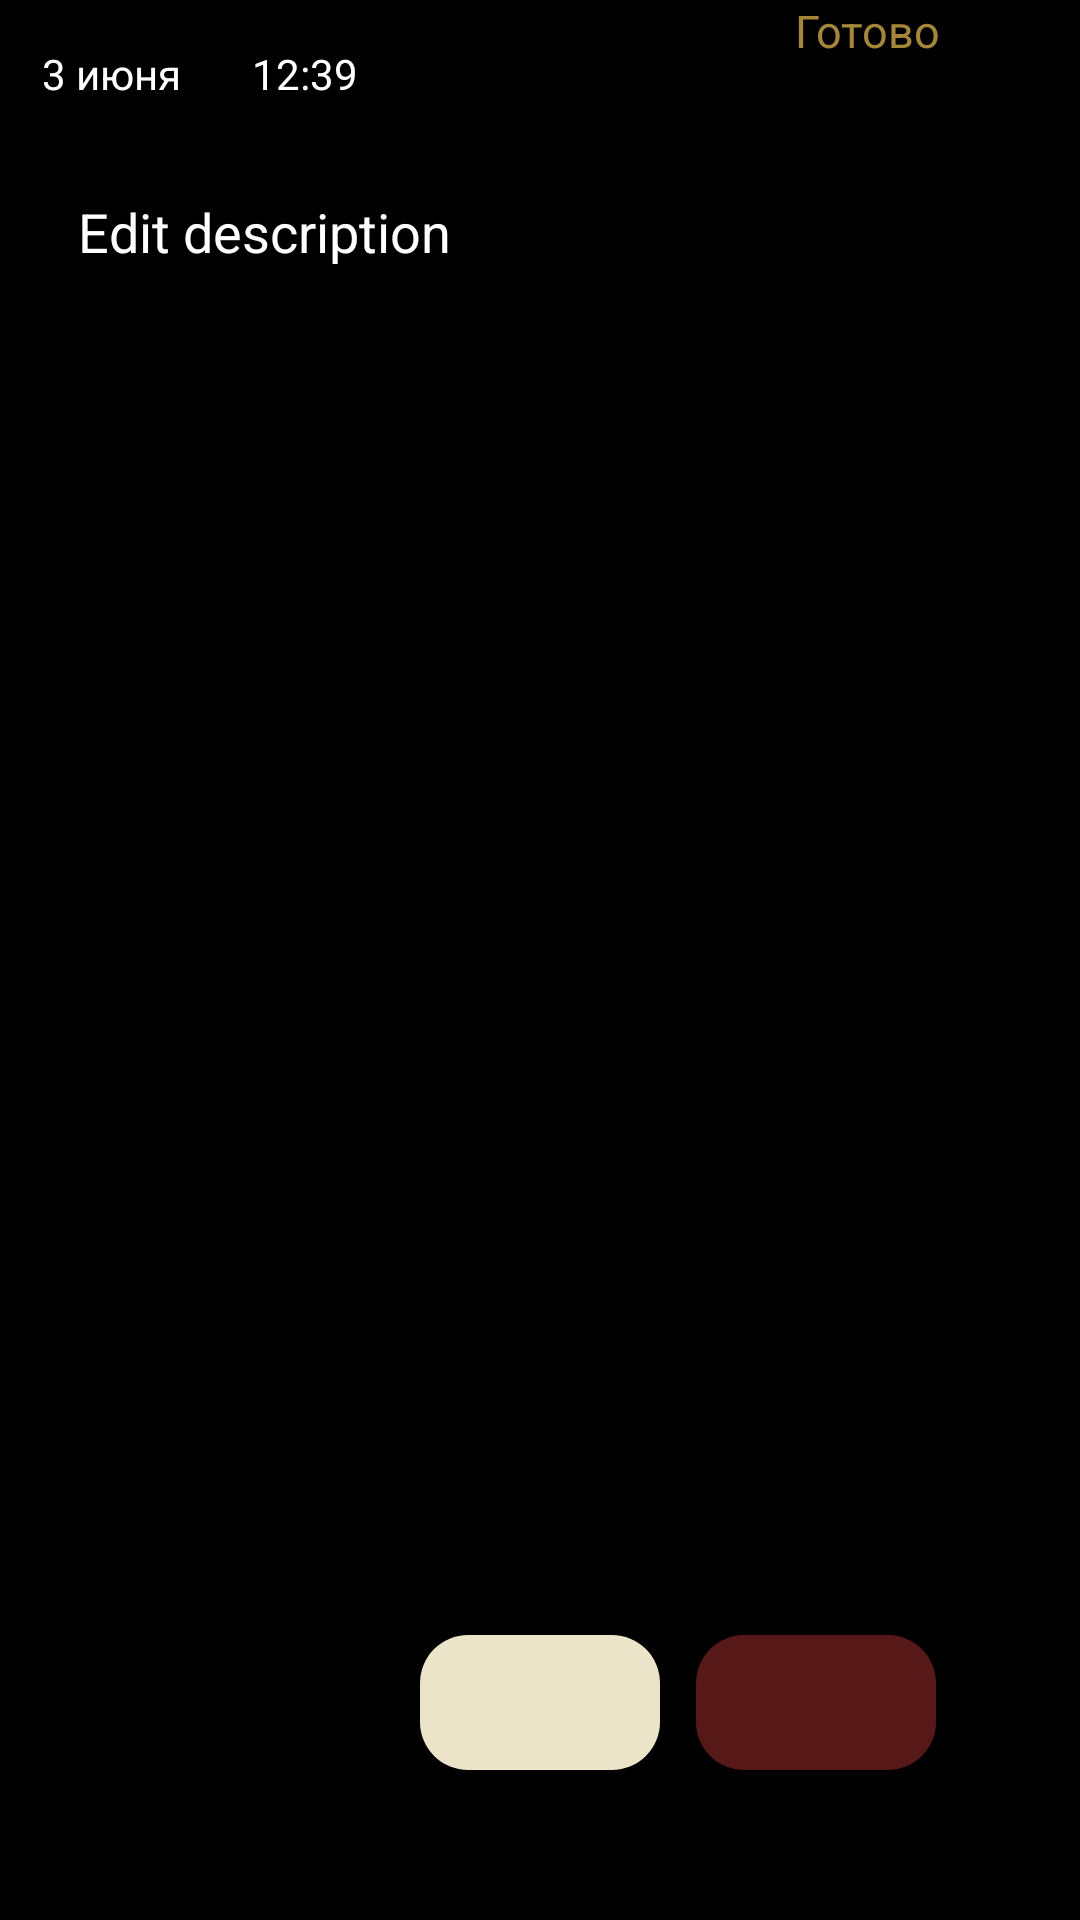

Reconstruct the res/layout file that produces this screen, plus the resources it refers to.
<!-- AndroidManifest.xml: application theme Theme.HomeWork1Android2 -->
<!-- res/layout/fragment_form.xml -->
<?xml version="1.0" encoding="utf-8"?>
<androidx.constraintlayout.widget.ConstraintLayout xmlns:android="http://schemas.android.com/apk/res/android"
    xmlns:app="http://schemas.android.com/apk/res-auto"
    xmlns:tools="http://schemas.android.com/tools"
    android:id="@+id/main_backgrpund"
    android:layout_width="match_parent"
    android:layout_height="match_parent"
    android:background="@color/black"
    tools:context=".formfrag.FormFragment">

    <Toolbar
        android:id="@+id/toolbar_form"
        android:layout_width="match_parent"
        android:layout_height="55dp"
        android:visibility="visible"
        app:layout_constraintLeft_toLeftOf="parent"
        app:layout_constraintTop_toTopOf="parent" />

    <EditText
        android:id="@+id/edit_et"
        android:layout_width="match_parent"
        android:layout_height="match_parent"
        android:layout_marginLeft="16dp"
        android:layout_marginTop="55dp"
        android:gravity="start"
        android:hint="Edit description"
        app:layout_constraintBottom_toTopOf="@+id/radios"
        android:padding="10dp"
        android:textColor="@color/white"
        android:textColorHint="@color/white"
        android:textSize="18sp"
        android:paddingTop="13dp"
        app:layout_constraintLeft_toLeftOf="parent"
        app:layout_constraintTop_toBottomOf="@+id/tool_con"
        android:layout_marginBottom="120dp"

        />
    <androidx.constraintlayout.widget.ConstraintLayout
        android:id="@+id/tool_con"
        android:layout_width="match_parent"
        android:layout_height="55dp"
        app:layout_constraintTop_toTopOf="parent">

        <TextView
            android:id="@+id/ready_text"
            android:layout_width="150dp"
            android:layout_height="wrap_content"
            android:paddingLeft="55dp"
            android:text="Готово"
            android:textColor="@color/teal_700"
            android:textSize="15dp"
            app:layout_constraintRight_toRightOf="parent"
            app:layout_constraintTop_toTopOf="parent" />

        <TextView
            android:id="@+id/date_text"
            android:layout_width="70dp"
            android:layout_height="wrap_content"
            android:layout_marginLeft="14dp"
            android:layout_marginTop="15dp"
            android:text="3 июня"
            android:textColor="@color/white"
            app:layout_constraintLeft_toLeftOf="parent"
            app:layout_constraintTop_toTopOf="parent" />

        <TextView
            android:id="@+id/time_text"
            android:layout_width="100dp"
            android:layout_height="wrap_content"
            android:layout_marginTop="15dp"
            android:text="12:39"
            android:textColor="@color/white"
            app:layout_constraintLeft_toRightOf="@+id/date_text"
            app:layout_constraintTop_toTopOf="parent" />


    </androidx.constraintlayout.widget.ConstraintLayout>

    <RadioGroup
        android:id="@+id/radios"
        android:layout_width="wrap_content"
        android:layout_height="wrap_content"
        android:orientation="horizontal"
        app:layout_constraintBottom_toBottomOf="parent"
        app:layout_constraintLeft_toLeftOf="parent"
        app:layout_constraintRight_toRightOf="parent">

        <androidx.constraintlayout.widget.ConstraintLayout
            android:id="@+id/buton_contrait"
            android:layout_width="match_parent"
            android:layout_height="wrap_content">

            <Button
                android:id="@+id/bnt_black"
                android:layout_width="80dp"
                android:layout_height="45dp"
                android:layout_marginRight="12dp"
                android:layout_marginBottom="50dp"
                android:background="@drawable/item_draw"
                app:layout_constraintBottom_toBottomOf="parent"
                app:layout_constraintRight_toLeftOf="@+id/bnt_white" />

            <Button
                android:id="@+id/bnt_white"
                android:layout_width="80dp"
                android:layout_height="45dp"
                android:layout_marginBottom="50dp"
                android:background="@drawable/draw_white"
                app:layout_constraintBottom_toBottomOf="parent"
                app:layout_constraintLeft_toLeftOf="parent"
                app:layout_constraintRight_toRightOf="parent" />

            <Button
                android:id="@+id/bnt_red"
                android:layout_width="80dp"
                android:layout_height="45dp"
                android:layout_marginLeft="12dp"
                android:layout_marginBottom="50dp"
                android:background="@drawable/draw_red"
                app:layout_constraintBottom_toBottomOf="parent"
                app:layout_constraintLeft_toRightOf="@+id/bnt_white" />

            <RadioButton
                android:id="@+id/radio_black"
                android:layout_width="wrap_content"
                android:layout_height="wrap_content"
                android:layout_marginLeft="25dp"
                app:layout_constraintLeft_toLeftOf="parent"
                app:layout_constraintTop_toBottomOf="@+id/bnt_black" />

            <RadioButton
                android:id="@+id/radio_white"
                android:layout_width="wrap_content"
                android:layout_height="wrap_content"
                app:layout_constraintLeft_toLeftOf="parent"
                app:layout_constraintRight_toRightOf="parent"
                app:layout_constraintTop_toBottomOf="@+id/bnt_white" />

            <RadioButton
                android:id="@+id/radio_red"
                android:layout_width="wrap_content"
                android:layout_height="wrap_content"
                android:layout_marginRight="25dp"
                app:layout_constraintRight_toRightOf="parent"
                app:layout_constraintTop_toBottomOf="@+id/bnt_red" />

        </androidx.constraintlayout.widget.ConstraintLayout>

    </RadioGroup>


</androidx.constraintlayout.widget.ConstraintLayout>
<!-- resources referenced by this layout -->
<resources>
  <color name="black">#FF000000</color>
  <color name="teal_700">#A68737</color>
  <color name="white">#FFFFFFFF</color>
  <!-- drawable draw_red (drawable) -->
  <?xml version="1.0" encoding="utf-8"?>
  <shape xmlns:android="http://schemas.android.com/apk/res/android" android:shape="rectangle">
  
      <solid android:color="#571818"/>
      <corners android:radius="16dp"/>
  
  </shape>
  <!-- drawable draw_white (drawable) -->
  <?xml version="1.0" encoding="utf-8"?>
  <shape xmlns:android="http://schemas.android.com/apk/res/android" android:shape="rectangle">
  
      <solid android:color="#EBE4C9"/>
      <corners android:radius="16dp"/>
  
  </shape>
  <style name="Theme.HomeWork1Android2" parent="Theme.AppCompat.DayNight.DarkActionBar">
          
          <item name="colorPrimary">@color/purple_500</item>
          <item name="colorPrimaryVariant">@color/purple_700</item>
          <item name="colorOnPrimary">@color/white</item>
          
          <item name="colorSecondary">@color/teal_200</item>
          <item name="colorSecondaryVariant">@color/teal_700</item>
          <item name="colorOnSecondary">@color/black</item>
          
          <item name="android:statusBarColor" tools:targetApi="l">?attr/colorPrimaryVariant</item>
          
      </style>
  <color name="purple_500">#FF6200EE</color>
  <color name="purple_700">#FF3700B3</color>
  <color name="teal_200">#FF03DAC5</color>
</resources>
